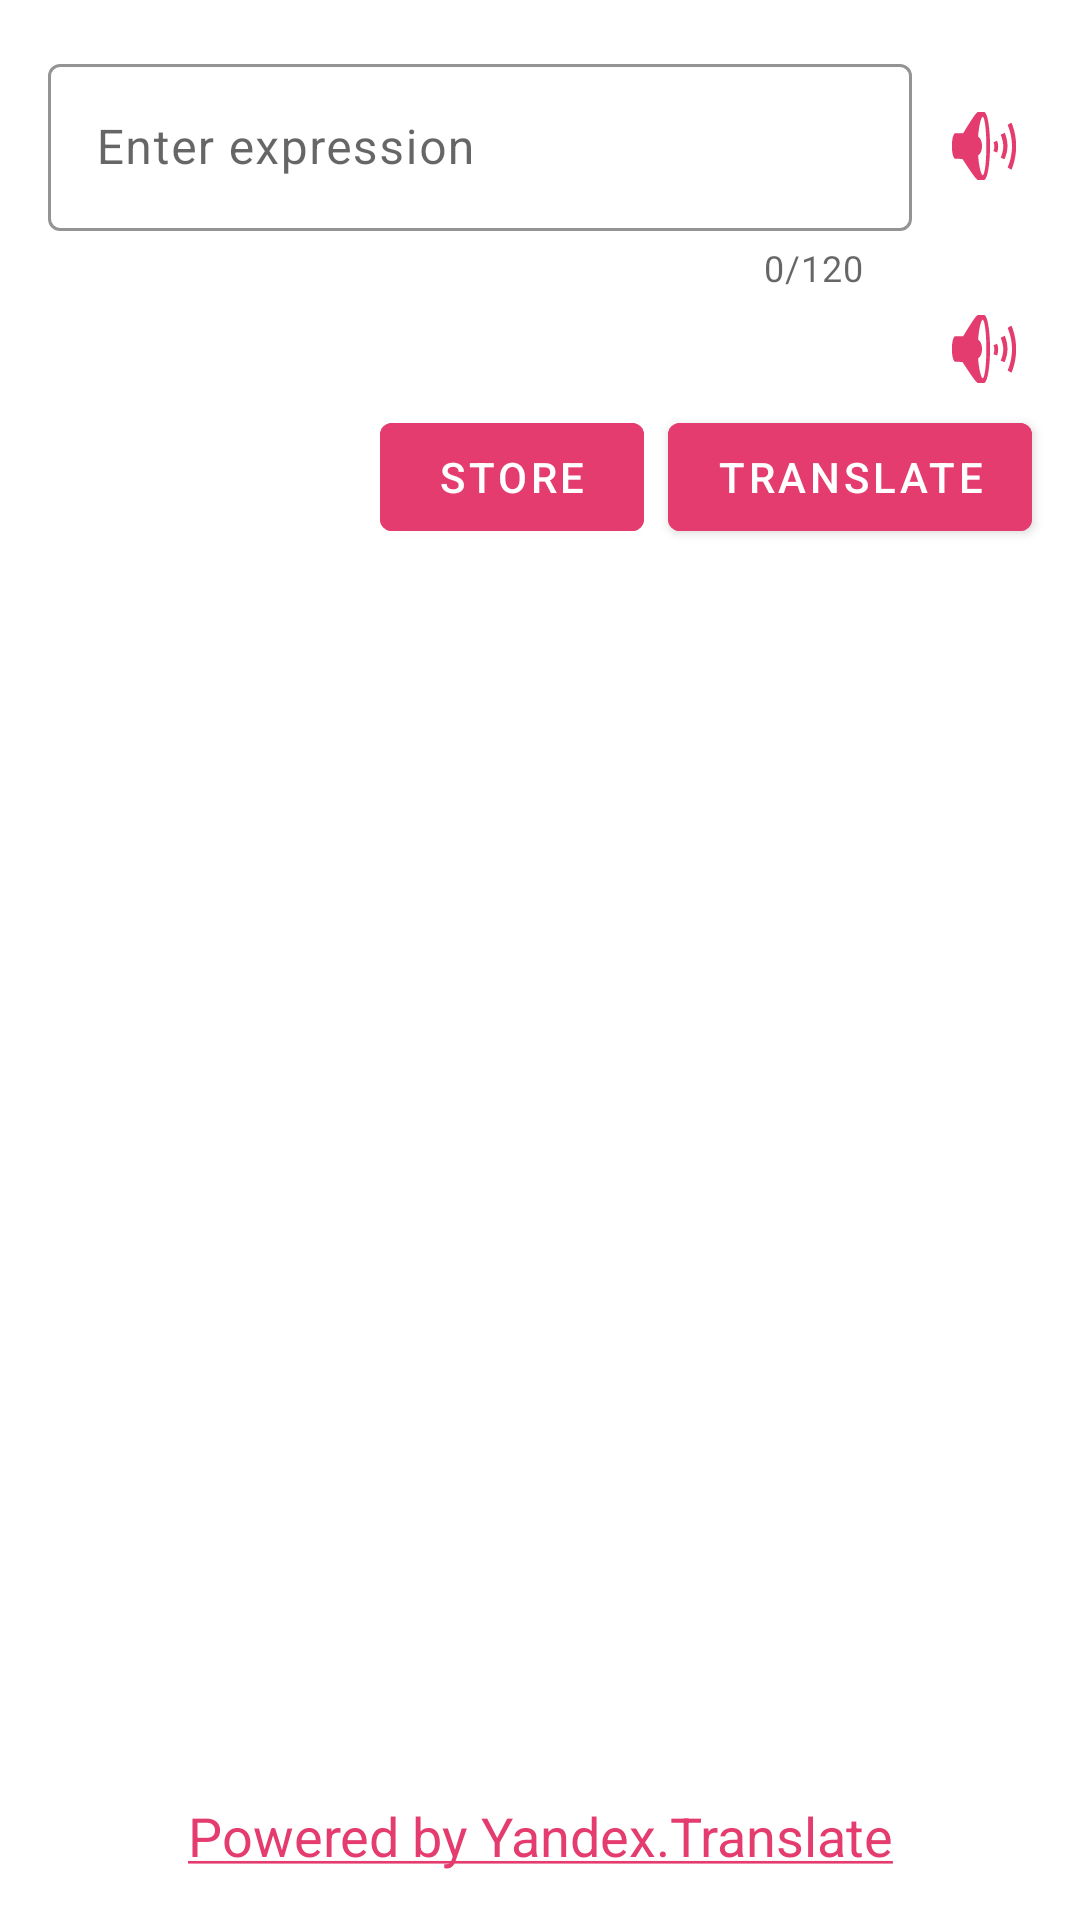

Layout XML and referenced resources for this Android screen:
<!-- AndroidManifest.xml: application theme AppTheme -->
<!-- res/layout/activity_translator.xml -->
<?xml version="1.0" encoding="utf-8"?>
<androidx.constraintlayout.widget.ConstraintLayout xmlns:android="http://schemas.android.com/apk/res/android"
    xmlns:app="http://schemas.android.com/apk/res-auto"
    xmlns:tools="http://schemas.android.com/tools"
    android:layout_width="match_parent"
    android:layout_height="match_parent"
    android:background="#FFFFFF"
    tools:context=".MainActivity">

    <TextView
        android:id="@+id/translatedText"
        android:layout_width="0dp"
        android:layout_height="wrap_content"
        android:layout_marginStart="24dp"
        android:layout_marginLeft="24dp"
        android:layout_marginTop="8dp"
        android:layout_marginEnd="56dp"
        android:layout_marginRight="56dp"
        android:textAppearance="@style/TextAppearance.MaterialComponents.Body1"
        app:layout_constraintEnd_toEndOf="parent"
        app:layout_constraintHorizontal_bias="0.5"
        app:layout_constraintStart_toStartOf="parent"
        app:layout_constraintTop_toBottomOf="@+id/enterWord" />

















    <com.google.android.material.textfield.TextInputLayout
        android:id="@+id/enterWord"
        style="@style/Widget.MaterialComponents.TextInputLayout.OutlinedBox"
        android:layout_width="0dp"
        android:layout_height="wrap_content"
        android:layout_marginStart="16dp"
        android:layout_marginLeft="16dp"
        android:layout_marginTop="16dp"
        android:hint="Enter expression"
        app:boxStrokeColor="@color/colorAccent"
        app:counterEnabled="true"
        app:counterMaxLength="120"
        app:endIconMode="clear_text"
        app:errorEnabled="true"
        app:hintTextColor="@color/colorAccent"
        app:layout_constraintEnd_toEndOf="@+id/translatedText"
        app:layout_constraintStart_toStartOf="parent"
        app:layout_constraintTop_toTopOf="parent">

        <com.google.android.material.textfield.TextInputEditText
            android:id="@+id/enterWord1"
            android:layout_width="match_parent"
            android:layout_height="wrap_content"
            android:maxLength="120"
            android:textAppearance="@style/TextAppearance.MaterialComponents.Body1" />

    </com.google.android.material.textfield.TextInputLayout>

    <Button
        android:id="@+id/translate"
        android:layout_width="wrap_content"
        android:layout_height="wrap_content"
        android:layout_marginTop="8dp"
        android:backgroundTint="@color/colorAccent"
        android:text="Translate"
        android:textColor="@android:color/background_light"
        app:layout_constraintEnd_toEndOf="@+id/translatedSpeech"
        app:layout_constraintTop_toBottomOf="@+id/translatedText" />

    <Button
        android:id="@+id/storeButton"
        android:layout_width="wrap_content"
        android:layout_height="wrap_content"
        android:layout_marginEnd="8dp"
        android:layout_marginRight="8dp"
        android:backgroundTint="@color/colorAccent"
        android:text="STORE"
        android:textColor="@android:color/background_light"
        app:layout_constraintBottom_toBottomOf="@+id/translate"
        app:layout_constraintEnd_toStartOf="@+id/translate" />

    <ImageButton
        android:id="@+id/englishSpeech"
        android:layout_width="wrap_content"
        android:layout_height="wrap_content"
        android:layout_marginEnd="16dp"
        android:layout_marginRight="16dp"
        android:layout_marginBottom="16dp"
        android:background="@null"
        android:tint="@color/colorAccent"
        app:layout_constraintBottom_toBottomOf="@+id/enterWord"
        app:layout_constraintEnd_toEndOf="parent"
        app:layout_constraintTop_toTopOf="@+id/enterWord"
        app:srcCompat="@android:drawable/ic_lock_silent_mode_off" />

    <ImageButton
        android:id="@+id/translatedSpeech"
        android:layout_width="wrap_content"
        android:layout_height="wrap_content"
        android:layout_marginEnd="16dp"
        android:layout_marginRight="16dp"
        android:background="@null"
        android:tint="@color/colorAccent"
        app:layout_constraintBottom_toBottomOf="@+id/translatedText"
        app:layout_constraintEnd_toEndOf="parent"
        app:layout_constraintTop_toTopOf="@+id/translatedText"
        app:srcCompat="@android:drawable/ic_lock_silent_mode_off" />

    <TextView
        android:id="@+id/yandexCredit"
        android:layout_width="wrap_content"
        android:layout_height="wrap_content"
        android:layout_marginBottom="16dp"
        android:text="@string/yandex"
        android:textSize="18sp"
        app:layout_constraintBottom_toBottomOf="parent"
        app:layout_constraintEnd_toEndOf="parent"
        app:layout_constraintHorizontal_bias="0.5"
        app:layout_constraintStart_toStartOf="parent" />

</androidx.constraintlayout.widget.ConstraintLayout>
<!-- resources referenced by this layout -->
<resources>
  <color name="colorAccent">#E43C6F</color>
  <string name="yandex"><a href="http://translate.yandex.com/">Powered by Yandex.Translate</a></string>
  <style name="AppTheme" parent="Theme.MaterialComponents.Light.DarkActionBar">
          
          <item name="colorPrimary">@color/colorPrimary</item>
          <item name="colorPrimaryDark">@color/colorPrimaryDark</item>
          <item name="colorAccent">@color/colorAccent</item>
      </style>
  <color name="colorPrimary">#37618B</color>
  <color name="colorPrimaryDark">#1E3C69</color>
</resources>
